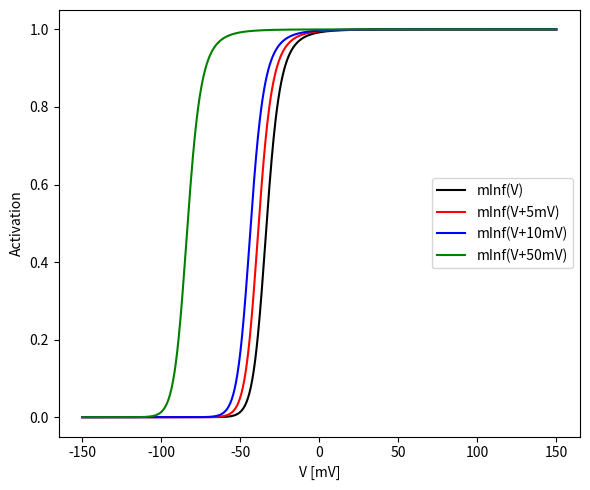
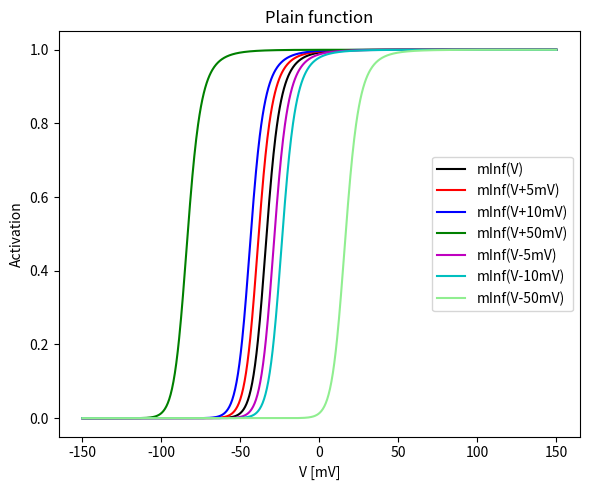
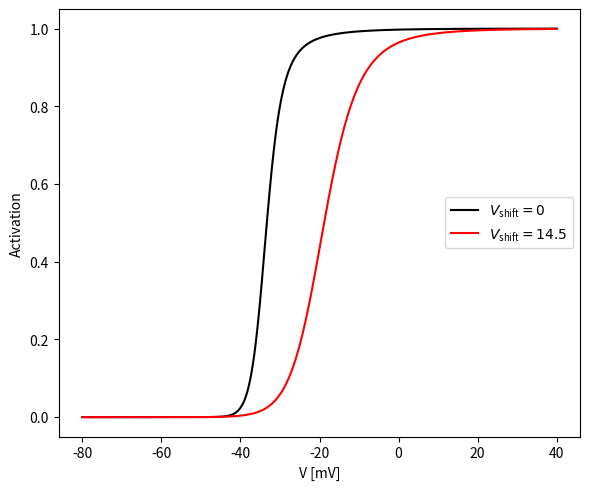
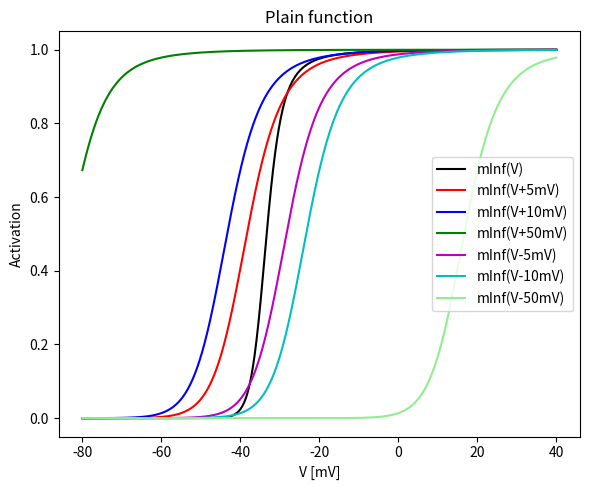

The script that saved these images, in order:
import matplotlib.pyplot as plt
import numpy as np

# ... Should return mInf and hInf instead...
def mAlpha_graph(x,y):
    N = len(x)
    mAlpha = np.zeros(N)
    for i in range(N):
        xi = x[i]
        if abs(xi/y)<1e-6:
            mAlpha[i] = 0.055*y*(1-xi)/(2.*y) # ??? # Double check math notation in mod-files
        else:
            mAlpha[i] = 0.055*xi/(np.exp(xi/y)-1)
    return mAlpha

def mInf_graph(v,x,y):
    N = len(v)
    m0 = 0 # Not so sure about this one
    mInf   = np.zeros(N)
    mTau   = np.zeros(N)
    m      = np.zeros(N)
    for i in range(N):
        xi = x[i]
        if abs(xi/y)<1e-6:
            mAlpha = 0.055*y*(1-xi)/(2.*y) # ??? # Double check math notation in mod-files
        else:
            mAlpha = 0.055*xi/(np.exp(xi/y)-1)
        mBeta = 0.94*np.exp((-75-v[i])/17.)
        mInf[i] = mAlpha/(mAlpha+mBeta)
        mTau[i] = 1./(mAlpha+mBeta)
        if i==0:
            m[i]    = mInf[i]-(mInf[i]-m0)*np.exp(-300/mTau[i])
        else:
            m[i]    = mInf[i]-(mInf[i]-m[i-1])*np.exp(-300/mTau[i])
    return m, mInf, mTau

def mInf_graph_plain(v,y):
    N = len(v)
    m0 = 0 # Not so sure about this one
    mInf   = np.zeros(N)
    mTau   = np.zeros(N)
    m      = np.zeros(N)
    for i in range(N):
        xi = -27-v[i]
        if abs(xi/y)<1e-6:
            mAlpha = 0.055*y*(1-xi)/(2.*y) # ??? # Double check math notation in mod-files
        else:
            mAlpha = 0.055*xi/(np.exp(xi/y)-1)
        mBeta = 0.94*np.exp((-75-v[i])/17.)
        mInf[i] = mAlpha/(mAlpha+mBeta)
        mTau[i] = 1./(mAlpha+mBeta)
        if i==0:
            m[i]    = mInf[i]-(mInf[i]-m0)*np.exp(-300/mTau[i])
        else:
            m[i]    = mInf[i]-(mInf[i]-m[i-1])*np.exp(-300/mTau[i])
    return m, mInf, mTau

def hInf_graph(v):
    N = len(v)
    h0 = 0 # Really not sure about this one either...
    hInf   = np.zeros(N)
    hTau   = np.zeros(N)
    h      = np.zeros(N)
    for i in range(N):
        vi = v[i]
        hAlpha = 0.000457*np.exp(-(13+vi)/50.)
        hBeta = 0.0065/(np.exp(-(15+vi)/28.)+1)
        hInf[i] = hAlpha/(hAlpha+hBeta)
        hTau[i] = 1./(hAlpha+hBeta)
        if i==0:
            h[i]    = hInf[i]-(hInf[i]-h0)*np.exp(-300/hTau[i])
        else:
            h[i]    = hInf[i]-(hInf[i]-h[i-1])*np.exp(-300/hTau[i])
    return h, hInf, hTau

def relcond(m,h):
    N = len(m)
    cond = np.zeros(N)
    for i in range(N):
        cond[i] = m[i]*m[i]*h[i]
    return cond

vs = np.linspace(-150,150,1000)

xstandard = -27-vs
ystandard = 3.8
malpha_standard = mAlpha_graph(xstandard,ystandard)
m_standard, mInf_standard, mTau = mInf_graph(vs,xstandard,ystandard)
m_st_p5, mInf_st_p5, mTau_p5 = mInf_graph(vs+5,xstandard-5,ystandard)
m_st_p10, mInf_st_p10, mTau_p10 = mInf_graph(vs+10,xstandard-10,ystandard)
m_st_p50, mInf_st_p50, mTau_p50 = mInf_graph(vs+50,xstandard-50,ystandard)
h_standard, hInf_standard, hTau = hInf_graph(vs)
relcond_standard = relcond(m_standard,h_standard)

print('max(mTau):',max(mTau),'; min(mTau):',min(mTau))
print('max(hTau):',max(hTau),'; min(hTau):',min(hTau))


xvp10 = -17-vs
xvm10 = -37-vs
yp1 = 4.8
ym1 = 2.8
m_vp10, mInf_vp10, mTau = mInf_graph(vs,xvp10,ystandard)
m_vm10, mInf_vm10, mTau = mInf_graph(vs,xvm10,ystandard)
m_yp1, mInf_yp1, mTau = mInf_graph(vs,xstandard,yp1)
m_ym1, mInf_ym1, mTau = mInf_graph(vs,xstandard,ym1)
relcond_vp10 = relcond(m_vp10,h_standard)
relcond_vm10 = relcond(m_vm10,h_standard)
relcond_yp1  = relcond(m_yp1,h_standard)
relcond_ym1  = relcond(m_ym1,h_standard)

'''
plt.figure(figsize=(6,5))
plt.plot(vs,relcond_standard,color='k',label='standard mAlpha')
plt.plot(vs,relcond_vp10,color='tab:red',label='vp10 mAlpha')
plt.plot(vs,relcond_vm10,color='tab:pink',label='vm10 mAlpha')
plt.plot(vs,relcond_yp1,color='darkblue',label='yp1 mAlpha')
plt.plot(vs,relcond_ym1,color='tab:blue',label='ym1 mAlpha')
plt.xlabel('V [mV]')
plt.ylabel(r'$\bar{g}/\bar{g}_{\mathregular{max}}$')
plt.legend(loc='upper right')
plt.tight_layout()
plt.show()
'''

m_st_plain_p5, mInf_st_plain_p5, mTau_plain_p5 = mInf_graph_plain(vs+5,ystandard)
m_st_plain_p10, mInf_st_plain_p10, mTau_plain_p10 = mInf_graph_plain(vs+10,ystandard)
m_st_plain_p50, mInf_st_plain_p50, mTau_plain_p50 = mInf_graph_plain(vs+50,ystandard)
m_st_plain_m5, mInf_st_plain_m5, mTau_plain_m5 = mInf_graph_plain(vs-5,ystandard)
m_st_plain_m10, mInf_st_plain_m10, mTau_plain_m10 = mInf_graph_plain(vs-10,ystandard)
m_st_plain_m50, mInf_st_plain_m50, mTau_plain_m50 = mInf_graph_plain(vs-50,ystandard)

plt.figure(figsize=(6,5))
plt.plot(vs,mInf_standard,color='k',label='mInf(V)')
plt.plot(vs,mInf_st_p5,color='r',label='mInf(V+5mV)')
plt.plot(vs,mInf_st_p10,color='b',label='mInf(V+10mV)')
plt.plot(vs,mInf_st_p50,color='g',label='mInf(V+50mV)')
#plt.plot(vs,hInf_standard,color='tab:red',label='hInf')
###plt.plot(vs,relcond_vm10,color='tab:pink',label='vm10 mAlpha')
###plt.plot(vs,relcond_yp1,color='darkblue',label='yp1 mAlpha')
###plt.plot(vs,relcond_ym1,color='tab:blue',label='ym1 mAlpha')
plt.xlabel('V [mV]')
plt.ylabel(r'Activation')
plt.legend(loc='center right')
plt.tight_layout()
plt.show()

plt.figure(figsize=(6,5))
plt.plot(vs,mInf_standard,color='k',label='mInf(V)')
plt.plot(vs,mInf_st_plain_p5,color='r',label='mInf(V+5mV)')
plt.plot(vs,mInf_st_plain_p10,color='b',label='mInf(V+10mV)')
plt.plot(vs,mInf_st_plain_p50,color='g',label='mInf(V+50mV)')
plt.plot(vs,mInf_st_plain_m5,color='m',label='mInf(V-5mV)')
plt.plot(vs,mInf_st_plain_m10,color='c',label='mInf(V-10mV)')
plt.plot(vs,mInf_st_plain_m50,color='lightgreen',label='mInf(V-50mV)')
#plt.plot(vs,hInf_standard,color='tab:red',label='hInf')
###plt.plot(vs,relcond_vm10,color='tab:pink',label='vm10 mAlpha')
###plt.plot(vs,relcond_yp1,color='darkblue',label='yp1 mAlpha')
###plt.plot(vs,relcond_ym1,color='tab:blue',label='ym1 mAlpha')
plt.xlabel('V [mV]')
plt.ylabel(r'Activation')
plt.legend(loc='center right')
plt.title('Plain function')
plt.tight_layout()
plt.show()


vs = np.linspace(-80,40,1000)

m_standard, mInf_standard, mTau = mInf_graph(vs,xstandard,ystandard)
m_st_p5, mInf_st_p5, mTau_p5 = mInf_graph(vs+5,xstandard-5,ystandard)
m_st_p10, mInf_st_p10, mTau_p10 = mInf_graph(vs+10,xstandard-10,ystandard)
m_st_p50, mInf_st_p50, mTau_p50 = mInf_graph(vs+50,xstandard-50,ystandard)
h_standard, hInf_standard, hTau = hInf_graph(vs)


m_st_plain_p14p5, mInf_st_plain_p14p5, mTau_plain_p14p5 = mInf_graph_plain(vs-14.5,ystandard)
m_st_plain_p5, mInf_st_plain_p5, mTau_plain_p5 = mInf_graph_plain(vs+5,ystandard)
m_st_plain_p10, mInf_st_plain_p10, mTau_plain_p10 = mInf_graph_plain(vs+10,ystandard)
m_st_plain_p50, mInf_st_plain_p50, mTau_plain_p50 = mInf_graph_plain(vs+50,ystandard)
m_st_plain_m5, mInf_st_plain_m5, mTau_plain_m5 = mInf_graph_plain(vs-5,ystandard)
m_st_plain_m10, mInf_st_plain_m10, mTau_plain_m10 = mInf_graph_plain(vs-10,ystandard)
m_st_plain_m50, mInf_st_plain_m50, mTau_plain_m50 = mInf_graph_plain(vs-50,ystandard)

plt.figure(figsize=(6,5),dpi=300)
plt.plot(vs,mInf_standard,color='k',label=r'$V_\mathregular{shift}=0$')
plt.plot(vs,m_st_plain_p14p5,color='r',label=r'$V_\mathregular{shift}=14.5$')
#plt.plot(vs,mInf_st_p5,color='r',label='mInf(V+5mV)')
#plt.plot(vs,mInf_st_p10,color='b',label='mInf(V+10mV)')
#plt.plot(vs,mInf_st_p50,color='g',label='mInf(V+50mV)')
#plt.plot(vs,hInf_standard,color='tab:red',label='hInf')
##plt.plot(vs,relcond_vm10,color='tab:pink',label='vm10 mAlpha')
###plt.plot(vs,relcond_yp1,color='darkblue',label='yp1 mAlpha')
###plt.plot(vs,relcond_ym1,color='tab:blue',label='ym1 mAlpha')
plt.xlabel('V [mV]')
plt.ylabel(r'Activation')
plt.legend(loc='center right')
plt.tight_layout()
plt.show()


plt.figure(figsize=(6,5))
plt.plot(vs,mInf_standard,color='k',label='mInf(V)')
plt.plot(vs,mInf_st_plain_p5,color='r',label='mInf(V+5mV)')
plt.plot(vs,mInf_st_plain_p10,color='b',label='mInf(V+10mV)')
plt.plot(vs,mInf_st_plain_p50,color='g',label='mInf(V+50mV)')
plt.plot(vs,mInf_st_plain_m5,color='m',label='mInf(V-5mV)')
plt.plot(vs,mInf_st_plain_m10,color='c',label='mInf(V-10mV)')
plt.plot(vs,mInf_st_plain_m50,color='lightgreen',label='mInf(V-50mV)')
#plt.plot(vs,hInf_standard,color='tab:red',label='hInf')
###plt.plot(vs,relcond_vm10,color='tab:pink',label='vm10 mAlpha')
###plt.plot(vs,relcond_yp1,color='darkblue',label='yp1 mAlpha')
###plt.plot(vs,relcond_ym1,color='tab:blue',label='ym1 mAlpha')
plt.xlabel('V [mV]')
plt.ylabel(r'Activation')
plt.legend(loc='center right')
plt.title('Plain function')
plt.tight_layout()
plt.show()
